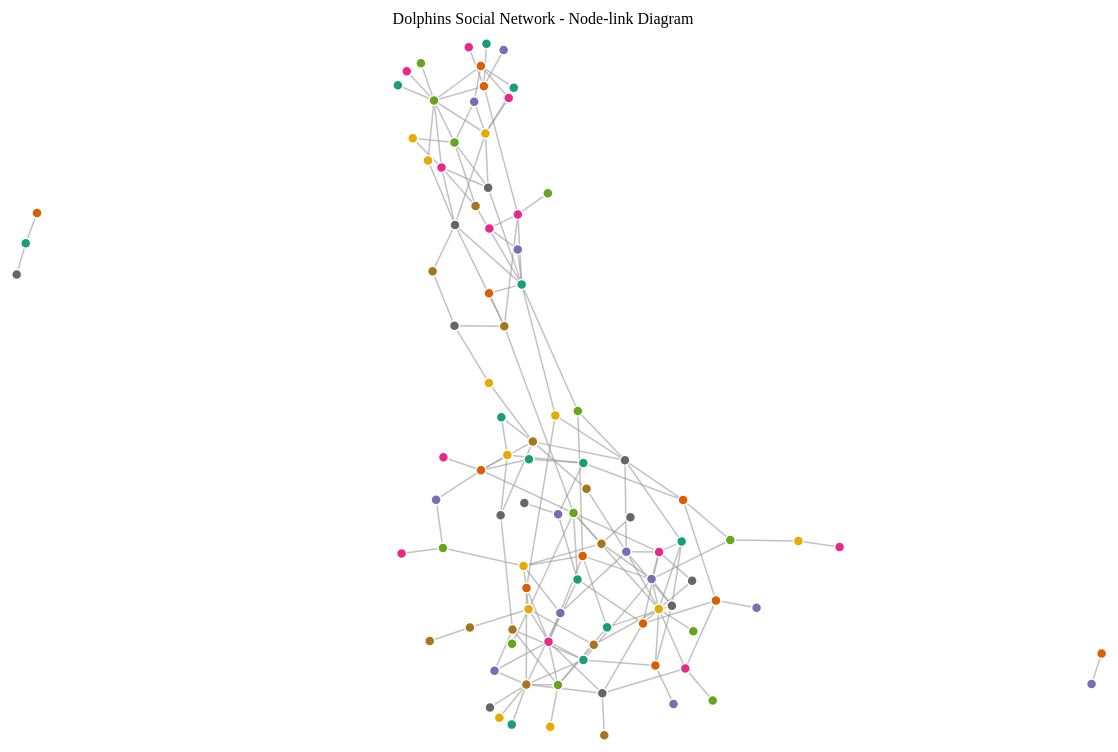
D3 v7 page, settled after 480 driven frames (8 s of simulated time); the page loaded 1 data file(s).


        // Aiming for grade A
        // Set up the SVG container
        const svgWidth = 1200;
        const svgHeight = 900;

        const svg = d3.select("#chart-container")
            .append("svg")
            .attr("width", svgWidth)
            .attr("height", svgHeight)
            .attr("viewBox", [0, 0, svgWidth, svgHeight]); // source: https://observablehq.com/@d3/force-directed-graph/2

        const tooltip = d3.select("#tooltip");

        d3.csv("soc-dolphins.csv").then(function(data) {

            const links = data.map(d => ({source: d.source, target: d.target})); // source: https://observablehq.com/@d3/force-directed-graph/2
            const nodes = d3.groups(data.flatMap(d => [d.source, d.target]), d => d)
                            .map(([id]) => ({id}));

            const color = d3.scaleOrdinal(d3.schemeDark2);

            // Create a simulation with several forces, source: https://observablehq.com/@d3/force-directed-graph/2
            const simulation = d3.forceSimulation(nodes)
                .force("link", d3.forceLink(links).id(d => d.id))
                .force("charge", d3.forceManyBody())
                .force("center", d3.forceCenter(svgWidth / 2, svgHeight / 2))
                .on("tick", ticked);

            // Add a line for each link, and a circle for each node.
            const link = svg.append("g")
                .attr("stroke", "#999")
                .attr("stroke-opacity", 0.6)
                .selectAll()
                .data(links)
                .join("line")
                .attr("stroke-width", 1.5);

            const node = svg.append("g")
                .attr("stroke", "#fff")
                .attr("stroke-width", 1.5)
                .selectAll()
                .data(nodes)
                .join("circle")
                .attr("r", 5)
                .attr("fill", d => color(d.id));

            node.call(d3.drag()
                .on("start", dragstarted)
                .on("drag", dragged)
                .on("end", dragended));

            node
            // Tooltip
            .on("mouseover", (event, d) => {
                tooltip
                    .html(`<strong>${d.id}</strong>`)
                    .style("opacity", 1);
            })
            .on("mousemove", (event) => {
                tooltip
                    .style("left", (event.pageX + 12) + "px")
                    .style("top",  (event.pageY - 28) + "px");
            })
            .on("mouseleave", () => {
                tooltip.style("opacity", 0);
            });

          // Set the position attributes of links and nodes each time the simulation ticks, source: https://observablehq.com/@d3/force-directed-graph/2
          function ticked() {
            link
                .attr("x1", d => d.source.x)
                .attr("y1", d => d.source.y)
                .attr("x2", d => d.target.x)
                .attr("y2", d => d.target.y);

            node
                .attr("cx", d => d.x)
                .attr("cy", d => d.y);
          }

          // Reheat the simulation when drag starts, and fix the subject position.
          function dragstarted(event) {
            if (!event.active) simulation.alphaTarget(0.3).restart();
            event.subject.fx = event.subject.x;
            event.subject.fy = event.subject.y;
          }

          // Update the subject (dragged node) position during drag.
          function dragged(event) {
            event.subject.fx = event.x;
            event.subject.fy = event.y;
          }

          // Restore the target alpha so the simulation cools after dragging ends.
          // Unfix the subject position now that it’s no longer being dragged.
          function dragended(event) {
            if (!event.active) simulation.alphaTarget(0);
            event.subject.fx = null;
            event.subject.fy = null;
          }

            // Add title, http://www.d3noob.org/2013/01/adding-title-to-your-d3js-graph.html
            svg.append("text")
                .attr("x", svgWidth / 2)
                .attr("y", 30) 
                .attr("text-anchor", "middle") 
                .text("Dolphins Social Network - Node-link Diagram");
        });
    

### data: soc-dolphins.csv
source, target
11, 1
15, 1
16, 1
41, 1
43, 1
48, 1
18, 2
20, 2
27, 2
28, 2
29, 2
37, 2
42, 2
55, 2
11, 3
43, 3
45, 3
62, 3
9, 4
15, 4
60, 4
52, 5
10, 6
14, 6
57, 6
58, 6
10, 7
14, 7
18, 7
55, 7
57, 7
58, 7
20, 8
28, 8
31, 8
41, 8
55, 8
21, 9
29, 9
38, 9
46, 9
60, 9
14, 10
18, 10
33, 10
42, 10
58, 10
30, 11
43, 11
48, 11
52, 12
34, 13
18, 14
33, 14
42, 14
55, 14
58, 14
17, 15
25, 15
34, 15
... 99 more rows